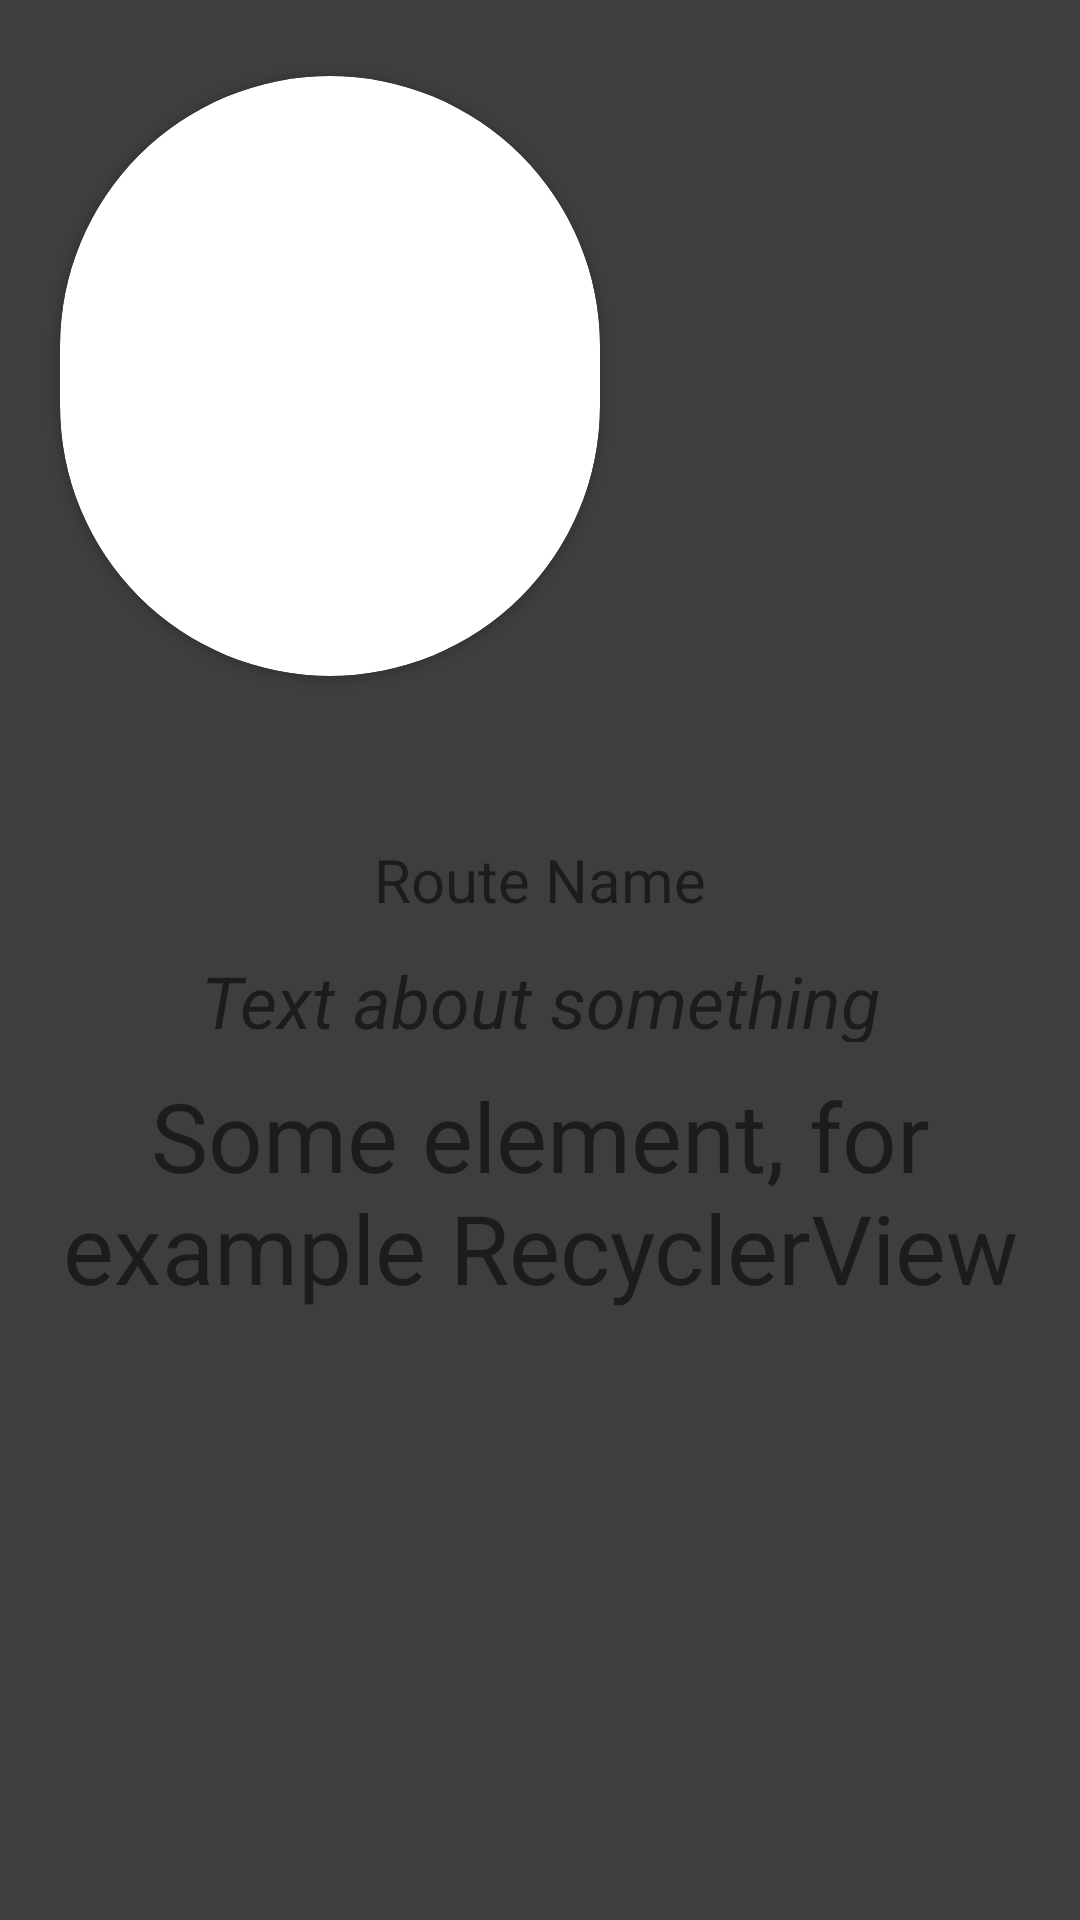

This screen was rendered from an Android layout file. Write that file and the resources it references.
<!-- AndroidManifest.xml: application theme Theme.HistoricalPetersburg -->
<!-- res/layout/bottom_sheet_route_info.xml -->
<?xml version="1.0" encoding="utf-8"?>
<LinearLayout android:id="@+id/main_content_of_route"

    android:layout_width="match_parent"
    android:layout_height="700dp"
    android:background="@drawable/background_primary_round_up_10"
    android:orientation="vertical"
    xmlns:android="http://schemas.android.com/apk/res/android"
    xmlns:app="http://schemas.android.com/apk/res-auto">


    <androidx.cardview.widget.CardView
        android:id="@+id/bottom_sheet_card"
        android:layout_width="match_parent"
        android:layout_height="400dp"
        android:layout_marginTop="-150dp"
        android:scaleX="0.5"
        android:scaleY="0.5"
        android:transformPivotX="40dp"
        android:transformPivotY="350dp"
        app:cardCornerRadius="200dp">


        <androidx.viewpager2.widget.ViewPager2
            android:id="@+id/bottom_sheet_route_image"
            android:layout_width="match_parent"
            android:layout_height="match_parent" />








    </androidx.cardview.widget.CardView>

    <TextView
        android:id="@+id/number_of_photo"
        android:layout_width="wrap_content"
        android:layout_height="wrap_content"/>

<TextView
    android:id="@+id/bottom_sheet_route_name"
    android:layout_width="match_parent"
    android:layout_height="48dp"
    android:layout_gravity="center"
    android:gravity="center"
    android:text="Route Name"
    android:textSize="20sp" />

<TextView
    android:id="@+id/bottom_sheet_route_short_desc"
    android:layout_width="match_parent"
    android:layout_height="30dp"
    android:gravity="center"
    android:textStyle="italic"
    android:text="Text about something"
    android:textSize="24sp" />

<TextView
    android:id="@+id/bottom_sheet_route_long_desc"
    android:layout_width="match_parent"
    android:layout_height="100dp"
    android:gravity="center"
    android:text="Some element, for example RecyclerView"
    android:textSize="32sp" />

</LinearLayout>
<!-- resources referenced by this layout -->
<resources>
  <!-- drawable background_primary_round_up_10 (drawable) -->
  <?xml version="1.0" encoding="utf-8"?>
  <shape xmlns:android="http://schemas.android.com/apk/res/android">
      <solid android:color="?attr/colorPrimary"/>
  
      <corners
          android:topLeftRadius="10dp"
          android:topRightRadius="10dp" />
  
  </shape>
  <!-- drawable menu_bg (drawable) -->
  <?xml version="1.0" encoding="utf-8"?>
  <layer-list xmlns:android="http://schemas.android.com/apk/res/android">
      <item android:drawable="@color/gray"/>
      <item android:drawable="@drawable/menu_bg_png"/>
  </layer-list>
  <style name="Theme.HistoricalPetersburg" parent="Theme.MaterialComponents.DayNight.NoActionBar">
          
          <item name="colorPrimary">@color/gray</item>
          <item name="colorPrimaryVariant">@color/dark_gray</item>
          <item name="colorOnPrimary">@color/white</item>
  
  
  
          
          <item name="colorSecondary">@color/teal_200</item>
          <item name="colorSecondaryVariant">@color/teal_700</item>
          <item name="colorOnSecondary">@color/black</item>
          
          <item name="android:statusBarColor" tools:targetApi="l">?colorPrimaryVariant</item>
          
          <item name="preferenceTheme">@style/SettingsTheme</item>
          <item name="android:windowBackground">?colorPrimary</item>
          <item name="android:textColorSecondary">?colorSecondaryVariant</item>
      </style>
  <color name="gray">#3E3E3E</color>
  <color name="dark_gray">#1E1E1E</color>
  <color name="white">#FFFFFFFF</color>
  <color name="teal_200">#FF03DAC5</color>
  <color name="teal_700">#FF018786</color>
  <color name="black">#FF000000</color>
  <style name="SettingsTheme" parent="@style/PreferenceThemeOverlay">
          <item name="preferenceCategoryTitleTextAppearance">@style/PreferenceCategoryTitleTextAppearance</item>
          <item name="android:textColor">?colorOnPrimary</item>
          <item name="android:textAppearance">?colorOnPrimary</item>
      </style>
  <style name="PreferenceCategoryTitleTextAppearance" parent="PreferenceCategoryTitleTextStyle">
          <item name="android:textSize">20sp</item>
          <item name="android:textColor">?colorOnPrimary</item>
          <item name="android:textStyle">bold</item>
      </style>
</resources>
